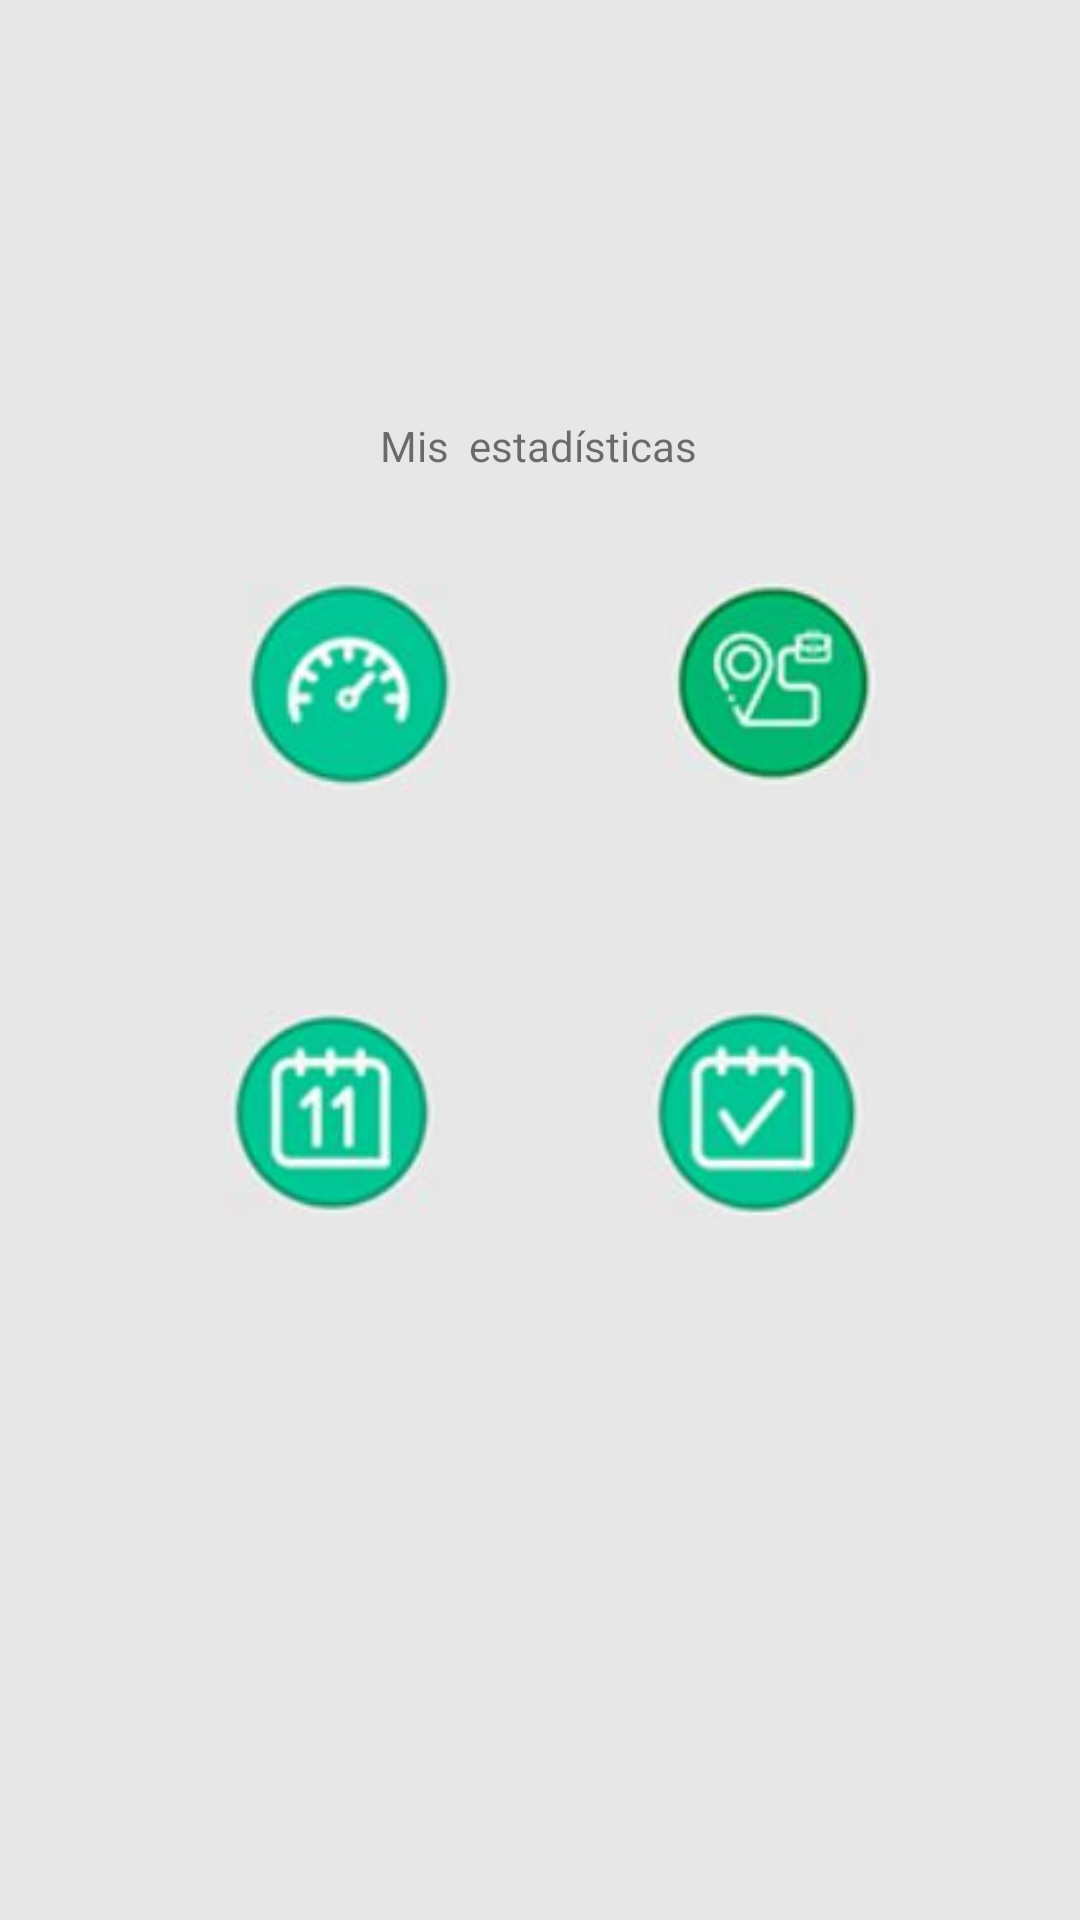

Android layout source for this screen:
<!-- AndroidManifest.xml: application theme AppTheme -->
<!-- res/layout/fragment_estadisticas.xml -->
<?xml version="1.0" encoding="utf-8"?>
<androidx.constraintlayout.widget.ConstraintLayout xmlns:android="http://schemas.android.com/apk/res/android"
    xmlns:app="http://schemas.android.com/apk/res-auto"
    xmlns:tools="http://schemas.android.com/tools"
    android:layout_width="match_parent"
    android:layout_height="match_parent"
    android:background="@color/colorGray"
    tools:context=".ui.estadisticas.EstadisticasFragment">

    <TextView
        android:id="@+id/titulo"
        android:layout_width="wrap_content"
        android:layout_height="wrap_content"
        android:text="Mis  estadísticas"
        app:layout_constraintBottom_toBottomOf="parent"
        app:layout_constraintEnd_toEndOf="parent"
        app:layout_constraintHorizontal_bias="0.498"
        app:layout_constraintStart_toStartOf="parent"
        app:layout_constraintTop_toTopOf="parent"
        app:layout_constraintVertical_bias="0.224" />

    <ImageView
        android:id="@+id/totalKms"
        android:layout_width="80dp"
        android:layout_height="70dp"
        android:src="@drawable/total_kms"
        app:layout_constraintBottom_toBottomOf="parent"
        app:layout_constraintEnd_toEndOf="parent"
        app:layout_constraintHorizontal_bias="0.277"
        app:layout_constraintStart_toStartOf="parent"
        app:layout_constraintTop_toBottomOf="@+id/titulo"
        app:layout_constraintVertical_bias="0.087" />

    <ImageView
        android:id="@+id/diasCompensar"
        android:layout_width="80dp"
        android:layout_height="70dp"
        android:src="@drawable/dias_compensar"
        app:layout_constraintBottom_toBottomOf="parent"
        app:layout_constraintEnd_toStartOf="@+id/diasCompensados"
        app:layout_constraintHorizontal_bias="0.538"
        app:layout_constraintStart_toStartOf="parent"
        app:layout_constraintTop_toBottomOf="@+id/totalKms"
        app:layout_constraintVertical_bias="0.237" />

    <ImageView
        android:id="@+id/viajesTrabajo"
        android:layout_width="80dp"
        android:layout_height="70dp"
        android:src="@drawable/viajes_trabajo"
        app:layout_constraintBottom_toTopOf="@+id/diasCompensados"
        app:layout_constraintEnd_toEndOf="parent"
        app:layout_constraintHorizontal_bias="0.496"
        app:layout_constraintStart_toEndOf="@+id/totalKms"
        app:layout_constraintTop_toBottomOf="@+id/titulo"
        app:layout_constraintVertical_bias="0.323" />

    <ImageView
        android:id="@+id/diasCompensados"
        android:layout_width="80dp"
        android:layout_height="70dp"
        android:src="@drawable/dias_compensados"
        app:layout_constraintBottom_toBottomOf="parent"
        app:layout_constraintEnd_toEndOf="parent"
        app:layout_constraintHorizontal_bias="0.758"
        app:layout_constraintStart_toStartOf="parent"
        app:layout_constraintTop_toBottomOf="@+id/totalKms"
        app:layout_constraintVertical_bias="0.237" />
</androidx.constraintlayout.widget.ConstraintLayout>
<!-- resources referenced by this layout -->
<resources>
  <color name="colorGray">#e7e7e7</color>
  <!-- drawable dias_compensados: jpg bitmap (drawable-mdpi, 9496 bytes) -->
  <!-- drawable dias_compensar: jpg bitmap (drawable-mdpi, 9549 bytes) -->
  <!-- drawable total_kms: jpg bitmap (drawable-mdpi, 9425 bytes) -->
  <!-- drawable viajes_trabajo: jpg bitmap (drawable-mdpi, 9622 bytes) -->
  <style name="AppTheme" parent="Theme.AppCompat.Light.NoActionBar">
          
          <item name="colorPrimary">@color/colorPrimary</item>
          <item name="colorPrimaryDark">@color/colorPrimaryDark</item>
          <item name="colorAccent">#23B574</item>
          <item name="windowActionBar">false</item>
          <item name="windowNoTitle">true</item>
      </style>
  <color name="colorPrimary">#FFFFFF</color>
  <color name="colorPrimaryDark">#c3c847</color>
</resources>
